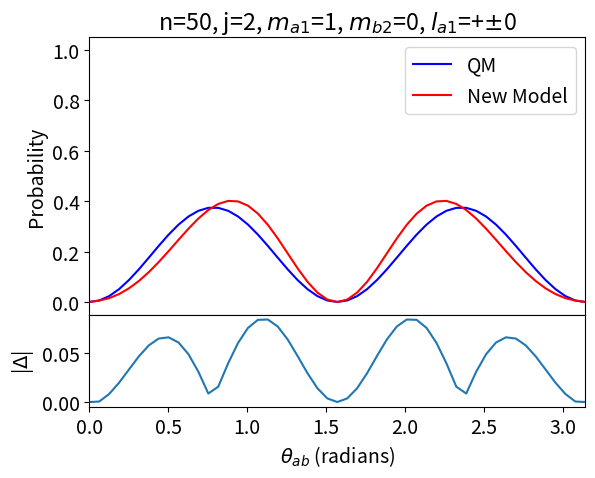

Python code for this plot:
import scipy.special
import math
from math import factorial as mf
import numpy as np
import matplotlib.pyplot as plt


# Computational time increases with increasing n.
n = 50

# Computational time increases with increasing j and decreasing magnitude of m.
j = 2
m_a1 = 1
m_b2 = 0

# If false, l_a1 will be taken as an additional conditioning variable
# The false condition significantly decreases computational time
s_l_a1 = False

# If s_l_a1 = False, then a value of l_a1 must be chosen. This value must not exceed |(n/2)-j| in magnitude
# This value must always be separated from |(n/2)-j| by an integer. Errors will occur otherwise.
l_a1 = 0

# Coefficient array calculated by Mathematica
# Each row of the coefficient matrix is associated with a count (AA,AB,BA,BB,CC,CD,DC,DD)
# Each column of the matrix is associated with a quantum number (n,j,ma1,mb2,la1,lb2,bmap,DD)
# We use DD rather than mu in this program because its range is simpler to define (see path_counter function)
# The quantum number mu is then defined within the cardinality functions for Alice's and Bob's sub-ensembles
# With all other quantum numbers fixed, each unique choice of DD is equivalent to a unique choice of mu.
coefficient_array = np.asarray([[1/2, 0, -(1/2), -(1/2), 1/2, 1/2, -(1/2), -1],
                                [0, -1, 1/2, 1/2, 1/2, -(1/2), 1/2, 1],
                                [0, -1, 1/2, 1/2, -(1/2), 1/2, 1/2, 1],
                                [1/2, 0, -(1/2), -(1/2), -(1/2), -(1/2), -(1/2), -1],
                                [0, 0, 1, 1, 0, 0, 0, 1],
                                [0, 1, 0, -1, 0, 0, 0, -1],
                                [0, 1, -1, 0, 0, 0, 0, -1],
                                [0, 0, 0, 0, 0, 0, 0, 1]])


# Calculates the cardinality of the ontic states in Alice's and Bob's elementary state spaces (\varepsilon).
# Also calculates mu
def card_alice_vec(bell_c_):
    # Count index: AA=0, AB=1, BA=2, BB=3, CC=4, CD=5, DC=6, DD=7
    # The mu associated with \varepsilon^a
    mu_ = (bell_c_[:, 0] + bell_c_[:, 3] + bell_c_[:, 5] + bell_c_[:, 6])/2

    # x = True bypasses numerical approximations used in scipy.special.factorial. This increases computational time.
    x = False

    # The base-4 counts associated with Alice's event
    A_a1 = bell_c_[:, 0] + bell_c_[:, 1]
    B_a1 = bell_c_[:, 2] + bell_c_[:, 3]
    C_a1 = bell_c_[:, 4] + bell_c_[:, 5]
    D_a1 = bell_c_[:, 6] + bell_c_[:, 7]

    # Cardinality of \varepsilon^a. These are broken into separate terms to avoid overflow as much as possible.
    x_a = scipy.special.factorial(A_a1, exact=x) / (scipy.special.factorial(bell_c_[:, 0], exact=x) * scipy.special.factorial(bell_c_[:, 4], exact=x))
    x_b = scipy.special.factorial(B_a1, exact=x) / (scipy.special.factorial(bell_c_[:, 1], exact=x) * scipy.special.factorial(bell_c_[:, 5], exact=x))
    x_c = scipy.special.factorial(C_a1, exact=x) / (scipy.special.factorial(bell_c_[:, 2], exact=x) * scipy.special.factorial(bell_c_[:, 6], exact=x))
    x_d = scipy.special.factorial(D_a1, exact=x) / (scipy.special.factorial(bell_c_[:, 3], exact=x) * scipy.special.factorial(bell_c_[:, 7], exact=x))

    cardinality_alice = x_a * x_b * x_c * x_d

    return cardinality_alice, mu_


def card_bob_vec(bell_c_):
    # Count index: AA=0, AB=1, BA=2, BB=3, CC=4, CD=5, DC=6, DD=7
    # The mu associated with \varepsilon^b
    mu_ = (bell_c_[:, 0] + bell_c_[:, 3] + bell_c_[:, 5] + bell_c_[:, 6])/2

    # x = True bypasses numerical approximations used in scipy.special.factorial. This increases computational time.
    x = False

    # The base-4 counts associated with Bob's event
    A_b2 = bell_c_[:, 0] + bell_c_[:, 2]
    B_b2 = bell_c_[:, 1] + bell_c_[:, 3]
    C_b2 = bell_c_[:, 4] + bell_c_[:, 6]
    D_b2 = bell_c_[:, 5] + bell_c_[:, 7]

    # Cardinality of  \varepsilon^b. These are broken into separate terms to avoid overflow as much as possible.
    x_a = scipy.special.factorial(A_b2, exact=x) / (scipy.special.factorial(bell_c_[:, 0], exact=x)*scipy.special.factorial(bell_c_[:, 4], exact=x))
    x_b = scipy.special.factorial(B_b2, exact=x) / (scipy.special.factorial(bell_c_[:, 1], exact=x)*scipy.special.factorial(bell_c_[:, 5], exact=x))
    x_c = scipy.special.factorial(C_b2, exact=x) / (scipy.special.factorial(bell_c_[:, 2], exact=x)*scipy.special.factorial(bell_c_[:, 6], exact=x))
    x_d = scipy.special.factorial(D_b2, exact=x) / (scipy.special.factorial(bell_c_[:, 3], exact=x)*scipy.special.factorial(bell_c_[:, 7], exact=x))

    cardinality_bob = x_a * x_b * x_c * x_d

    return cardinality_bob, mu_


# This is Upsilon, where summation ranges for l_a1, l_b2, and mu are determined through a guess and check method.
# Each possible combination of these quantum numbers is considered, without taking into account their interdependence.
# This speeds up development time, but drastically increases computational time.
# The vast majority of trials end in error.
def Upsilon(n_, j_, m_a1_, m_b2_, l_a1_, bmap_, s_l_a1_, coefficient_array_):
    # Many of the unique combinations of quantum numbers being summed over in this function will not be valid.
    # This can be avoided by carefully considering the allowed ranges of the quantum numbers being summed over.
    # Defining these ranges would significantly improve the speed of this calculation, but slows down development.
    # In this code, we initially include the invalid combinations and remove them towards the end.

    # Initialize the count
    product_space_count_ = 0

    # Check to see if we should sum over all values of l_a1, or just use one.
    if s_l_a1_:
        # Define l_a1 range
        l_a1_range_ = np.arange(-(n_ / 2 - j_), (n_ / 2 - j_) + 1, 1)
    else:
        # Define l_a1 range
        l_a1_range_ = np.array([l_a1_])

    # Define the range for l_b2
    l_b2_range_ = np.arange(-(n_ / 2 - j_), (n_ / 2 - j_) + 1, 1)

    # Sum over l_a1 and l_b2
    for i_a in range(len(l_a1_range_)):
        for i_b in range(len(l_b2_range_)):

            # Define DD range
            DD_range_ = np.arange(0, min(j_ - m_a1_, j_ - m_b2_) + 1, 1)

            # Define array to store quantum numbers (to be used with the coefficient array to calculate counts)
            q_number_array = np.ndarray(shape=(8, 8))

            # Define the count array, which stores the counts associated with every complete set of quantum numbers
            count_array = []

            # Sum over the "non-local" degree of freedom (Alice and Bob may disagree).
            for k in range(len(DD_range_)):

                # Fill the quantum number array with the chosen values for the complete set of quantum numbers
                q_number_array[:] = n_, j_, m_a1_, m_b2_, l_a1_range_[i_a], l_b2_range_[i_b], bmap_, DD_range_[k]

                # Calculate the associated counts
                count_array.append(np.sum(q_number_array * coefficient_array_, 1))

            # Make sure the count array is valid. This is where we remove invalid combinations of quantum numbers.
            count_array = np.asarray(count_array)
            count_array_groomed = []

            # Identify situations in which some error has prevented a single set of counts from being defined.
            if len(count_array) > 0:

                # Identify the invalid entries in the count array.
                # Inner condition 1 requires that each count is greater than 0
                # Inner condition 2 requires that each count is an integer
                # If both conditions are met for all 8 counts, the outer condition is met.
                mask = np.where(np.sum(np.where((count_array >= 0) & (count_array % 1 == 0), 1, 0), 1) == 8, 1, 0)

                # Fill a new array with only the sets of counts that were determined to be valid.
                for t in range(len(mask)):
                    if mask[t] == 1:
                        count_array_groomed.append(count_array[t])

                # Identify situations in which there are no valid sets of counts
                if len(count_array_groomed) > 0:
                    count_array_groomed = np.asarray(count_array_groomed)

                    # Use the valid sets of counts to calculate the cardinality of Alice's and Bob's sub-ensembles
                    phi_alice_ = card_alice_vec(count_array_groomed)
                    phi_bob_ = card_bob_vec(count_array_groomed)
                    temp_range = len(count_array_groomed)

                    # Sum over all possible combinations of mu_Alice and mu_Bob, accounting for interference.
                    for v in range(temp_range):
                        for u in range(temp_range):
                            product_space_count_ += phi_alice_[0][v]*phi_bob_[0][u]*((-1)**abs((phi_bob_[1][u]-phi_alice_[1][v])/2))

    # return the total number of ordered pairs of ontic states in Alice's and Bob's product space (after interference).
    return product_space_count_


# Calculates the probability distribution as a function of theta_ab in the new model
def prob_ssg(n_, j_, m_a1_, m_b2_, l_a1_, s_l_a1_, coefficient_array_):
    # Define arrays that will store data
    probability_data = []
    theta_data = []

    wigner_y_data = []
    wigner_x_data = []

    diff_data = []

    # Initialize b_map at 0
    # b_map is proportional to theta_ab
    bmap_ = 0

    # Sum over all values of b_map, from 0 to n
    while bmap_ <= n_:
        # Print the current value of b_map/n so the user can track progress
        print("B_map= ", bmap_, "/", n)

        # Define the allowed range of m_b2, given n, j, m_a1, and theta_ab (b_map)
        # This is more complicated than simply -j<=m_b2<=j because of the discrete nature of rotation in this model.
        # Note that we could just sum over the full range and invalid quantities would return 0.
        m_b2_min = -j_ + max(0, int(j_ + m_a1_ - bmap_)) + max(0, int(bmap_ - int(2 * (n_/2 - j_)) - j_ - m_a1_))
        m_b2_max = j_ - max(0, int(j_ - m_a1_ - bmap_)) - max(0, int(bmap_ - int(2 * (n_/2 - j_)) - j_ + m_a1_))
        m_b2_range_ = np.arange(m_b2_min, m_b2_max + 1, 1)

        # Initialize the numerator and denominator of our probability calculation
        num = 0
        den = 0
        total = 0

        # Iterate over all allowed values of m_b2
        for q in range(len(m_b2_range_)):
            # Get Upsilon
            temp_count = Upsilon(n_, j_, m_a1_, m_b2_range_[q], l_a1_, bmap_, s_l_a1_, coefficient_array_)

            # Check to see if the current value of m_b2 is the one the user is interested in.
            # If True, then this count contributes to num and den, if not, it only contributes to den.
            if m_b2_range_[q] == m_b2_:
                num += temp_count
                den += num
            else:
                den += temp_count

        # Verify that something has not gone wrong, leading to den=0.
        # This can happen if the conditioning variables are incompatible with each other.
        if den != 0:
            # Calculate the probability in the new model
            temp_p = num / den

            # Calculate theta
            theta_ = bmap_*math.pi/n_

            # Calculate the probability in QM
            temp_w = wigner_formula(j_, m_a1_, m_b2_, theta_)

            # Record the data for plots
            probability_data.append(temp_p)
            theta_data.append(theta_)
            wigner_y_data.append(temp_w)
            wigner_x_data.append(theta_)

            # Calculate and record the difference between QM and the new model
            diff_data.append(abs(temp_p-temp_w))

        # Advance to the next theta
        bmap_ += 1
    return wigner_x_data, wigner_y_data, theta_data, probability_data, diff_data


# Calculates the probability distribution as a function of theta_ab in QM
def wigner_formula(j_, m_, mp_, theta_):
    # This expression is given in Sakurai (Wigner formula)
    # The conditions are in place to ensure none of the combinatorial arguments become negative.
    q_min = max(0, m_ - mp_)
    q_max = min(j_ - mp_, j_ + m_)
    q = q_min
    wigner = 0

    while q <= q_max:
        if j_ + m_ - q >= 0:
            if q >= 0:
                if mp_ - m_ + q >= 0:
                    if j_ - mp_ - q >= 0:
                        term_1 = mf(j_ + m_) * mf(j_ - m_) * mf(j_ + mp_) * mf(j_ - mp_)
                        term_2 = mf(j_ + m_ - q) * mf(q) * mf(mp_ - m_ + q) * mf(j_ - mp_ - q)
                        term_3 = (math.cos(theta_ / 2) ** (2 * j_ + m_ - mp_ - 2 * q)) * (
                                    math.sin(theta_ / 2) ** (mp_ - m_ + 2 * q))
                        wigner += ((-1) ** (mp_ - m_ + q)) * (math.sqrt(term_1) / term_2) * term_3
        q += 1
    # We then square the result to obtain a probability (Born rule)
    return (wigner) ** 2


# Execute the calculation and store the data for plotting
data = prob_ssg(n, j, m_a1, m_b2, l_a1, s_l_a1, coefficient_array)


# Generate plots
plt.rcParams.update({'font.size': 14})
fig, axs = plt.subplots(2, 1, gridspec_kw={'height_ratios': [3, 1]}, sharex='all')
fig.subplots_adjust(hspace=.00)
axs[0].plot(data[0], data[1], c="blue", label="QM")
axs[0].plot(data[2], data[3], c="red", label='New Model')
plot_title_N_l_a1 = "n="+str(n)+r", j="+str(j)+r", $m_{a1}$="+str(m_a1)+r", $m_{b2}$="+str(m_b2)
plot_title_Y_l_a1 = "n="+str(n)+r", j="+str(j)+r", $m_{a1}$="+str(m_a1)+r", $m_{b2}$="+str(m_b2)+r", $l_{a1}$=+$\pm$"+str(abs(l_a1))

if s_l_a1:
    plot_title = plot_title_N_l_a1

else:
    plot_title = plot_title_Y_l_a1

axs[0].set(ylabel='Probability', title=plot_title)
axs[0].set_ylim(-0.05, 1.05)
axs[0].legend()

axs[1].plot(data[0], data[4])
axs[1].set(xlabel=r'$\theta_{ab}$ (radians)', ylabel=r'|$\Delta$|')
axs[1].set_xlim(0, math.pi)
axs[1].set_ylim(-0.005, max(data[4])+.005)

plt.show()
